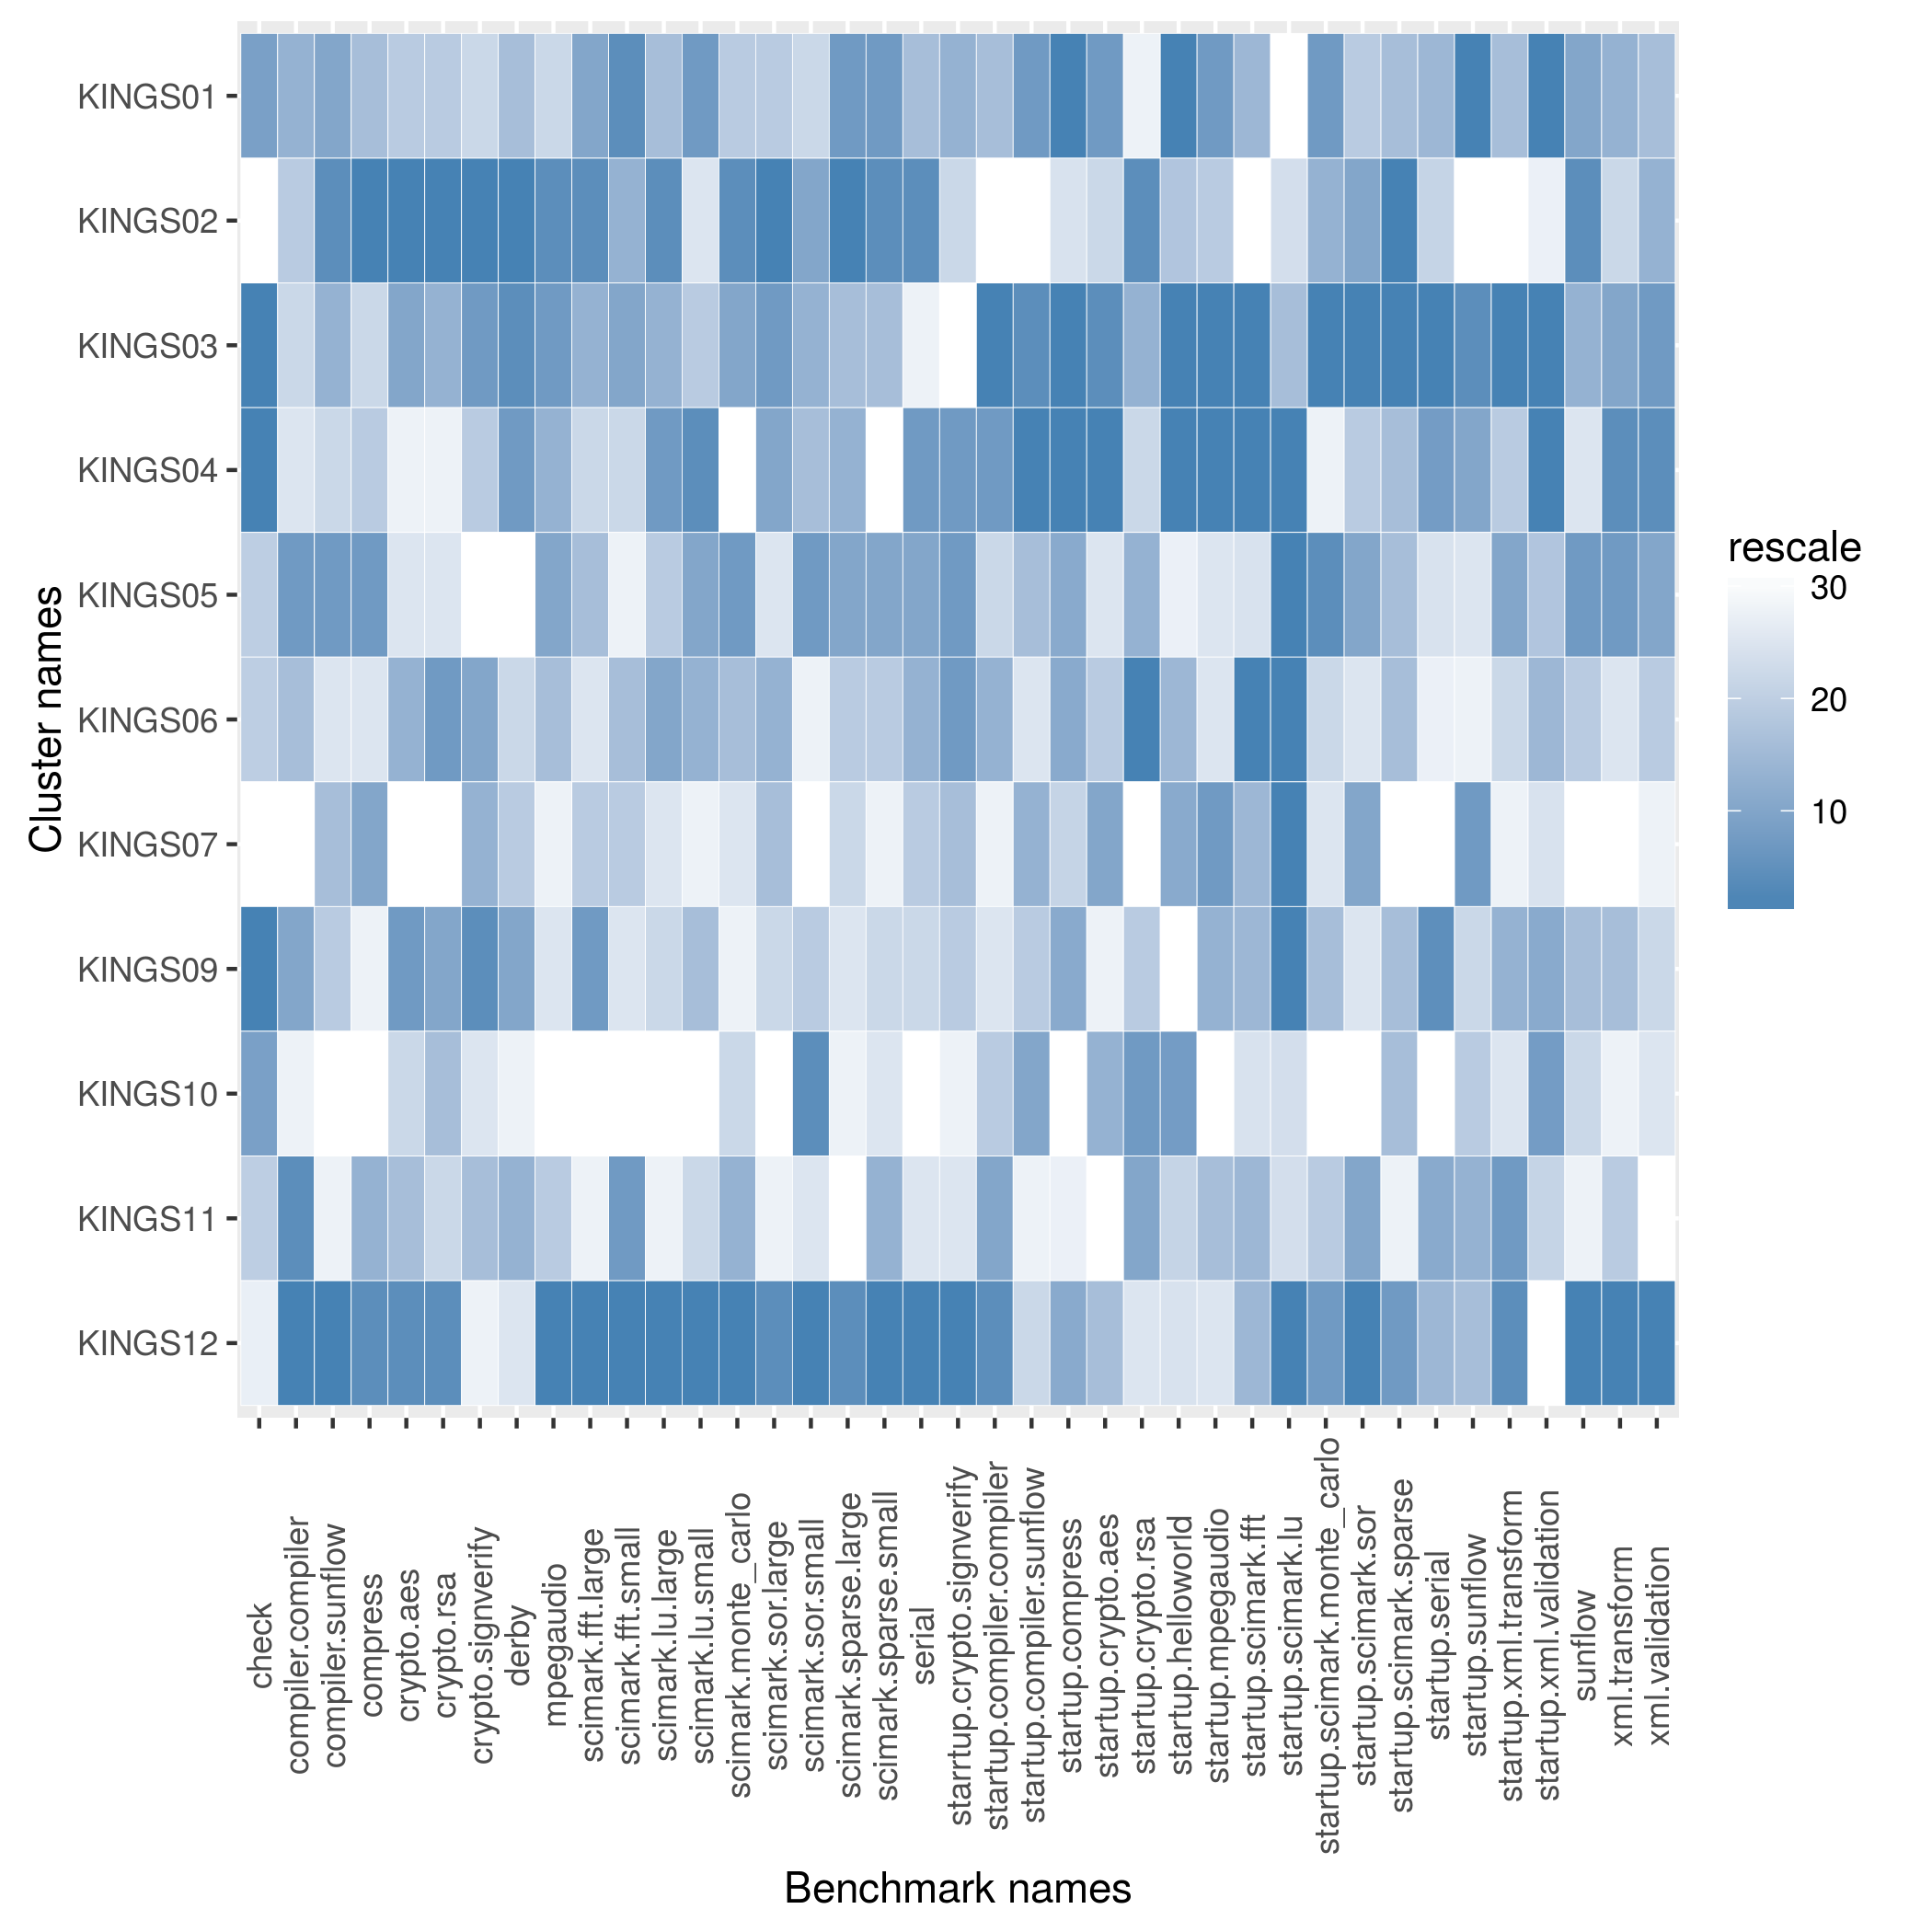

Source data for this figure (header and first rows):
name, check, compiler.compiler, compiler.sunflow, compress, crypto.aes, crypto.rsa, crypto.signverify, derby, mpegaudio, scimark.fft.large, scimark.fft.small, scimark.lu.large, scimark.lu.small, scimark.monte_carlo, scimark.sor.large, scimark.sor.small, scimark.sparse.large, scimark.sparse.small, serial, starrtup.crypto.signverify, startup.compiler.compiler, startup.compiler.sunflow, startup.compress
KINGS01, 952.4, 209.8, 83.25, 173.2, 58.22, 100.8, 166.8, 119, 83.04, 48.21, 293.8, 10.62, 227, 48, 34.02, 148.2, 35.4, 212.8, 92.14, 8.822, 2.751, 13.93, 43.2
KINGS02, 480.0, 206.6, 86.28, 185.8, 65.12, 108.8, 186, 139, 91.25, 48.79, 283.2, 10.73, 209.5, 51.52, 36.78, 149, 35.98, 222.7, 99.17, 8.659, 2.309, 11.21, 42.25
KINGS03, 967.7, 205.1, 82.65, 172.3, 60.84, 101.2, 171.8, 128.5, 85.96, 48.1, 290.4, 10.62, 223.1, 48.47, 34.34, 148.9, 35.19, 210.3, 89.2, 8.49, 3.541, 14.09, 43.2
KINGS04, 967.7, 181.6, 80.89, 173.1, 56.56, 99.78, 167.4, 126.3, 85.33, 47.3, 280.3, 10.63, 227.9, 47.57, 34.18, 148.6, 35.24, 146.6, 94.89, 8.842, 2.862, 14.41, 43.2
KINGS05, 769.2, 212.6, 83.99, 174.9, 57.03, 100.2, 156.1, 113, 85.47, 47.95, 200.1, 10.58, 226.9, 48.55, 33.86, 149.4, 35.38, 211.4, 92.99, 8.842, 2.675, 12.99, 42.74
KINGS06, 769.2, 208.8, 79.89, 169.9, 60.8, 101.8, 171.4, 116.5, 84.98, 47.16, 282.4, 10.63, 226, 48.19, 34.07, 145.1, 35.01, 209.3, 92.38, 8.842, 2.763, 12.13, 42.74
KINGS07, 480.0, -10.03, 81.39, 173.7, 55.42, 99.59, 170.9, 118.3, 80.74, 47.64, 281.7, 10.47, 114.6, 47.9, 34.05, 131.1, 34.86, 168.5, 91.71, 8.76, 2.542, 13.13, 42.7
KINGS09, 967.7, 211.6, 81.36, 157.2, 61, 101.4, 172.8, 124, 82.59, 48.71, 260.4, 10.57, 223.8, 47.87, 33.97, 148.3, 34.52, 207.9, 91.24, 8.721, 2.638, 12.74, 42.74
KINGS10, 952.4, 136.4, 72.67, 84.11, 57.13, 101, 165.8, 115.3, 36.51, 41.13, 111, 3.709, 2.789, 47.98, 25.71, 149.8, 33.66, 207.1, 88, 8.529, 2.697, 13.74, 41.78
KINGS11, 769.2, 212.7, 79.87, 173.6, 60.55, 100.4, 168.6, 119.5, 84.96, 46.73, 291.6, 10.14, 220.7, 48.4, 33.66, 147, 30.95, 211.1, 90.16, 8.643, 2.767, 11.87, 41.81
KINGS12, 638.3, 219.7, 87.24, 182, 63.12, 105, 158.9, 116.2, 92.1, 49.93, 313.3, 10.74, 241.7, 51.99, 36.54, 159.7, 35.88, 225.6, 101.2, 8.966, 3.487, 12.69, 42.74
